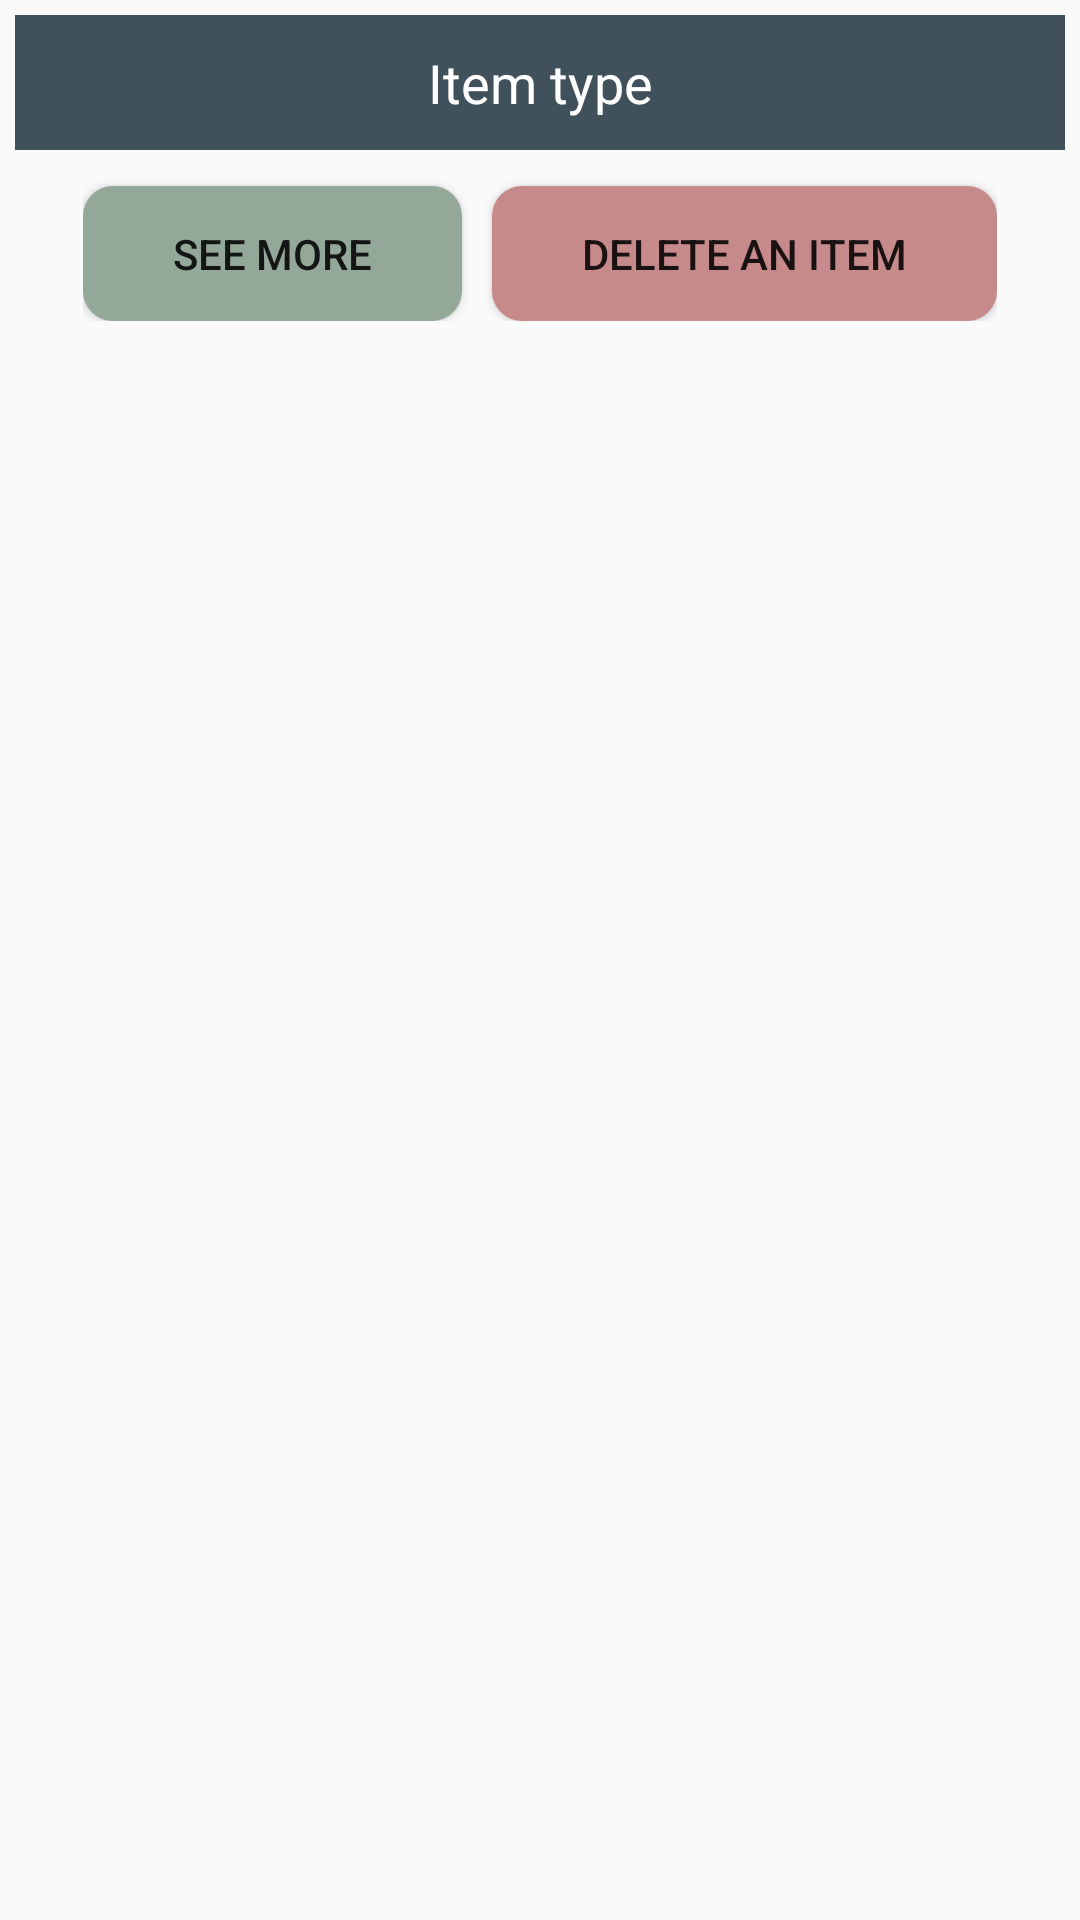

Produce the Android XML layout that renders to this screen, including the resource entries it uses.
<!-- AndroidManifest.xml: application theme AppTheme -->
<!-- res/layout/inventory_card_view_2.xml -->
<?xml version="1.0" encoding="utf-8"?>
<LinearLayout xmlns:android="http://schemas.android.com/apk/res/android"
    xmlns:app="http://schemas.android.com/apk/res-auto"
    android:layout_width="match_parent"
    android:layout_height="wrap_content"
    android:layout_margin="10dp"
    android:gravity="center_horizontal"
    android:orientation="vertical"
    android:padding="5dp"
    app:cardCornerRadius="10dp">

    <TextView
        android:id="@+id/item_type_text"
        android:layout_width="match_parent"
        android:layout_height="45dp"
        android:layout_marginBottom="4dp"
        android:background="@color/colorDarkBlue"
        android:gravity="center"
        android:padding="10dp"
        android:text="@string/item_type"
        android:textColor="@android:color/white"
        android:textSize="18sp" />

    <LinearLayout
        android:id="@+id/content_container"
        android:layout_width="match_parent"
        android:layout_height="wrap_content"
        android:divider="@drawable/divider"
        android:orientation="vertical"
        android:showDividers="middle">

    </LinearLayout>

    <LinearLayout
        android:layout_width="wrap_content"
        android:layout_height="wrap_content"
        android:layout_gravity="center">


        <Button
            android:id="@+id/see_more_btn"
            android:layout_width="wrap_content"
            android:layout_height="45dp"
            android:layout_marginTop="8dp"
            android:background="@drawable/round_button"
            android:paddingHorizontal="30dp"
            android:layout_marginRight="10dp"
            android:text="@string/see_more">

        </Button>

        <Button
            android:id="@+id/delete_btn"
            android:layout_width="wrap_content"
            android:layout_height="45dp"
            android:layout_marginTop="8dp"
            android:background="@drawable/round_button_red"
            android:paddingHorizontal="30dp"
            android:text="@string/delete_an_item">

        </Button>
    </LinearLayout>

</LinearLayout>
<!-- resources referenced by this layout -->
<resources>
  <color name="colorDarkBlue">#40515C</color>
  <!-- drawable divider (drawable) -->
  <?xml version="1.0" encoding="utf-8"?>
  <shape xmlns:android="http://schemas.android.com/apk/res/android">
      <size
          android:height="4dp"
          android:width="0dp"/>
  
  </shape>
  <!-- drawable round_button (drawable) -->
  <?xml version="1.0" encoding="utf-8"?>
  <shape xmlns:android="http://schemas.android.com/apk/res/android"
      android:shape="rectangle" android:padding="5dp">
      <solid android:color="@color/colorPrimary"/>
      <corners android:radius="10dp"/>
  </shape>
  <!-- drawable round_button_red (drawable) -->
  <?xml version="1.0" encoding="utf-8"?>
  <shape xmlns:android="http://schemas.android.com/apk/res/android"
      android:shape="rectangle">
      <solid android:color="@color/colorAccentTwo"/>
      <corners android:radius="10dp"/>
  </shape>
  <string name="delete_an_item">Delete an item</string>
  <string name="item_type">Item type</string>
  <string name="see_more">See More</string>
  <style name="AppTheme" parent="Theme.AppCompat.Light.DarkActionBar">
          
          <item name="colorPrimary">@color/colorPrimary</item>
          <item name="colorPrimaryDark">@color/colorPrimaryDark</item>
          <item name="colorAccent">@color/colorAccent</item>
      </style>
  <color name="colorPrimary">#94A899</color>
  <color name="colorAccentTwo">#C68A8B</color>
  <color name="colorPrimaryDark">#809685</color>
  <color name="colorAccent">#CEBF8A</color>
</resources>
